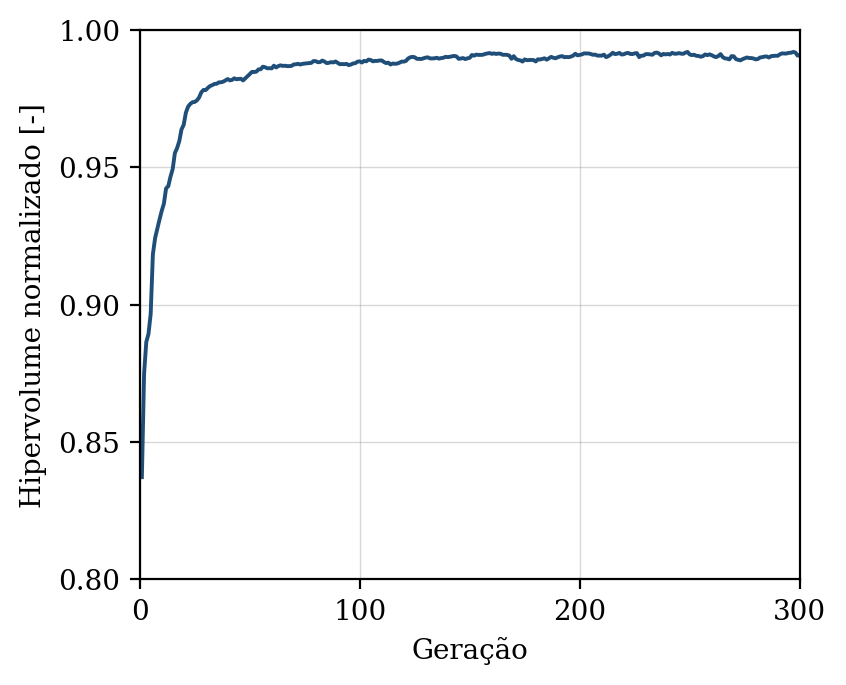

The table this chart was drawn from, first rows:
geracao, hipervolume, n_solucoes, n_avaliacoes
1, 0.8372, 7, 50
2, 0.8748, 14, 100
3, 0.8864, 20, 150
4, 0.8893, 33, 200
5, 0.8967, 39, 250
6, 0.9183, 43, 300
7, 0.9242, 41, 350
8, 0.9276, 50, 400
9, 0.931, 50, 450
10, 0.9341, 50, 500
11, 0.9368, 50, 550
12, 0.9423, 50, 600
13, 0.9432, 50, 650
14, 0.9466, 50, 700
15, 0.9494, 50, 750
16, 0.9552, 50, 800
17, 0.957, 50, 850
18, 0.9595, 50, 900
19, 0.9638, 50, 950
20, 0.9655, 50, 1000
21, 0.9699, 50, 1050
22, 0.9721, 50, 1100
23, 0.9731, 50, 1150
24, 0.9737, 50, 1200
25, 0.9738, 50, 1250
26, 0.9744, 50, 1300
27, 0.9754, 50, 1350
28, 0.9773, 50, 1400
29, 0.9782, 50, 1450
30, 0.9781, 50, 1500
31, 0.979, 50, 1550
32, 0.9796, 50, 1600
33, 0.9799, 50, 1650
34, 0.9804, 50, 1700
35, 0.9804, 50, 1750
36, 0.9809, 50, 1800
37, 0.981, 50, 1850
38, 0.9812, 50, 1900
39, 0.9817, 50, 1950
40, 0.9821, 50, 2000
41, 0.9817, 50, 2050
42, 0.9818, 50, 2100
43, 0.9824, 50, 2150
44, 0.9821, 50, 2200
45, 0.9822, 50, 2250
46, 0.9823, 50, 2300
47, 0.9817, 50, 2350
48, 0.9824, 50, 2400
49, 0.9832, 50, 2450
50, 0.9839, 50, 2500
51, 0.9847, 50, 2550
52, 0.9847, 50, 2600
53, 0.9848, 50, 2650
54, 0.9857, 50, 2700
55, 0.9857, 50, 2750
56, 0.9866, 50, 2800
57, 0.9865, 50, 2850
58, 0.9861, 50, 2900
59, 0.9861, 50, 2950
60, 0.986, 50, 3000
... 240 more rows
